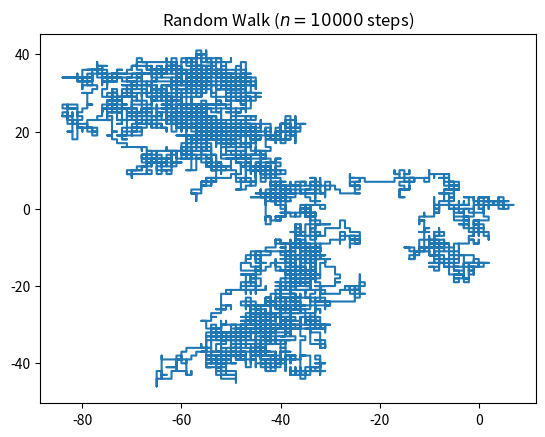

Python code for this plot:
import random

import matplotlib.pyplot as plt
import numpy as np

n = 10000
x = np.zeros(n)
y = np.zeros(n)

# Filling array with coordinates
for i in range(1, n):
    step = random.randint(1, 4)
    if step == 1:
        x[i] = x[i - 1] + 1
        y[i] = y[i - 1]
    elif step == 2:
        x[i] = x[i - 1] - 1
        y[i] = y[i - 1]
    elif step == 3:
        x[i] = x[i - 1]
        y[i] = y[i - 1] + 1
    else:
        x[i] = x[i - 1]
        y[i] = y[i - 1] - 1

# Visualization of random walk
plt.title("Random Walk ($n = " + str(n) + "$ steps)")
plt.plot(x, y)
plt.savefig("rand_walk" + str(n) + ".png", bbox_inches="tight", dpi=600)
